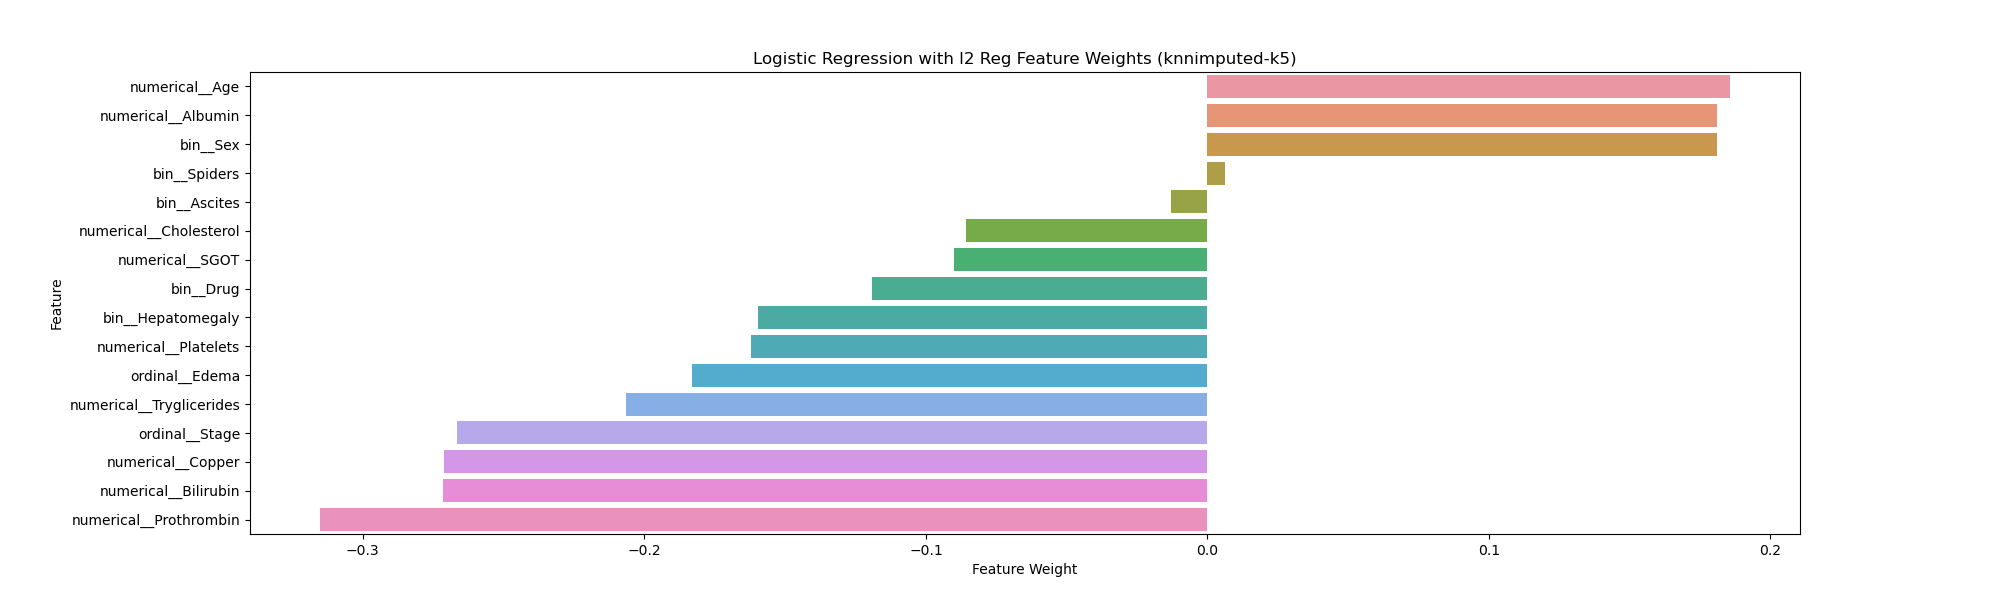

Values plotted in this chart, from the file beside it:
Feature, Weight
numerical__Age, 0.1855
numerical__Albumin, 0.1812
bin__Sex, 0.1811
bin__Spiders, 0.006393
bin__Ascites, -0.01311
numerical__Cholesterol, -0.08582
numerical__SGOT, -0.09001
bin__Drug, -0.119
bin__Hepatomegaly, -0.1597
numerical__Platelets, -0.1622
ordinal__Edema, -0.1829
numerical__Tryglicerides, -0.2064
ordinal__Stage, -0.2665
numerical__Copper, -0.2713
numerical__Bilirubin, -0.2714
numerical__Prothrombin, -0.315
